Dataset: split_data (GitHub, sepehrtaji-dev/Laliga_teams_logo_CNN). Classes: Athletic Bilbao, Atletico Madrid, Barcelona, Celta Vigo, Deportivo Alaves, Espanyol, Getafe, Girona, Las Palmas, Leganes, Mallorca, Osasuna, Rayo Vallecano, Real Betis, Real Madrid, Real Sociedad, Real Valladolid, Sevilla, Valencia, Villarreal.

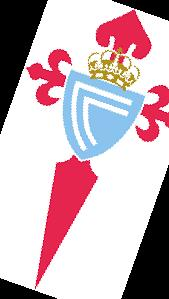
Label: Celta Vigo

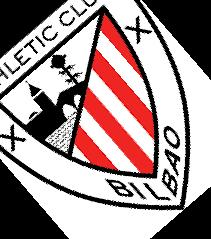
Label: Athletic Bilbao

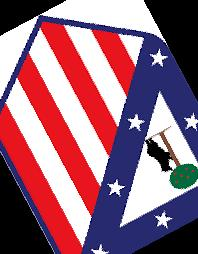
Label: Atletico Madrid

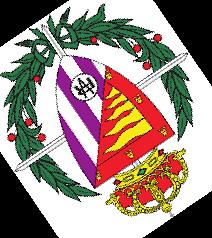
Label: Real Valladolid

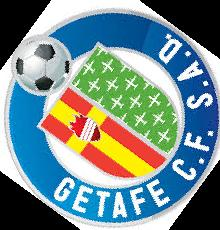
Label: Getafe

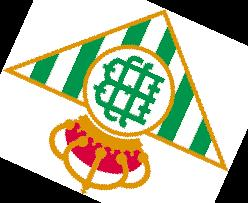
Label: Real Betis
